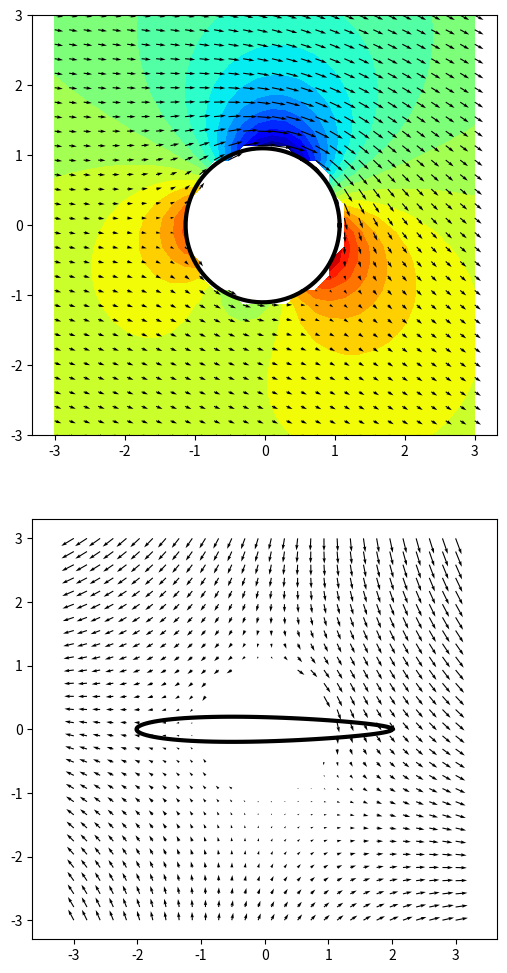

The script that saved this image: (Note: this script raises an exception after producing the figure.)
import numpy as np
import matplotlib.pyplot as plt

n = 30

alpha = 1*np.pi/8
U = 2 
R = 1
gamma = -10
a = 0*0.52
c = 1.0

x = np.linspace(-3,3,n)
y = np.linspace(-3,3,n)
ang = np.linspace(0,2*np.pi,100)

xx,yy = np.meshgrid(x,y)

z = xx.flatten() + yy.flatten()*1j

mask = np.where(np.abs(z)<(R*1.03)**2)
z[mask] = np.nan

# xx[mask] = np.nan
# yy[mask] = np.nan

circle = 1.1*R*np.exp(ang*1j)+0.2*1j-0.03

w_cyl = U * (np.exp(alpha*1j) - R**2/(z**2*np.exp(alpha*1j)-a*1j))-1j*(gamma/(2*np.pi*z))
# transform = 1/(1-R**2/(z**2))
circle = circle-0.2*1j

transform = z + c**2/z
w_wing = w_cyl*transform

wing = circle + c**2/circle


fig1, [ax0,ax1] = plt.subplots(2,1,figsize=(6,12))

# w_cyl = np.nan_to_num(w_cyl)
# levels = np.linspace(np.min(np.abs(-w_cyl)),np.max(np.abs(-w_cyl)),100)
# print(levels)
# print(np.min(np.abs(w_cyl)),np.max(np.abs(w_cyl)))
# print(w_cyl)

# ax1.plot(circ_x,circ_y,'-k',lw=3)
# ax1.plot(unit_circ_x,unit_circ_y,'--k',lw=1)
ax0.contourf(xx,yy,np.reshape(-w_cyl,[n,n]),20,cmap='jet')
ax0.quiver(xx.flatten(),yy.flatten(),w_cyl.real,-w_cyl.imag,color='k')
ax0.plot(circle.real,circle.imag,'-k',lw=3)

ax0.axis('equal')

ax1.quiver(xx.flatten(),yy.flatten(),w_wing.real,-w_wing.imag,color='k')
ax1.plot(wing.real,wing.imag,'-k',lw=3)
ax1.axis('equal')

plt.savefig("./images/magnus_effect.png",dpi=200)
plt.show()


# %% potential flow
# % transformation cylinder to plate 
# clear all; close all

# x = -2.5:0.1913:2.5;
# y = x;
# alpha =1*pi/8;  U = 2;  R = 1;
# Gamma = -10;
# a=0*0.52;

# [X,Y] = meshgrid(x,y);
# Z = X + 1i*Y;
# kreisInd = abs(Z)<(R*1.03)^2;
# Z(kreisInd) = NaN;
# kreis = 1.1*R*exp(1i*(0:0.01:2*pi))+0.2*1i-0.03;
# wZyl = U*(exp(-1i*alpha)-R^2./(Z.^2*exp(-1i*alpha)-1i*a))-1i.*(Gamma./(2.*pi.*Z));
# transform = 1./(1-R^2./(Z.^2));
# wPlatte = wZyl.*transform;

# figure()
# hold on
# quiver(X(:),Y(:),real(wZyl(:)),-imag(wZyl(:)));
# plot(kreis-0.2*1i,'r','LineWidth',4)
# axis equal
# axis off
# print('pot_flow_cylinder','-dpng','-r200')
# close(gcf)

# %% Joukowsky transform
# Z=flipud(Z);
# fz = Z(:)+R^2./Z(:);
# fx = real(fz);
# fy = imag(fz);
# platte = kreis+R^2./kreis;
# platte = platte -0.2*1i;

# figure()
# hold on
# quiver(fx,fy,real(wPlatte(:)),-imag(wPlatte(:)))
# plot(platte,'r','LineWidth',4)
# axis equal
# axis off
# print('pot_flow_plate','-dpng','-r200')
# close(gcf)
